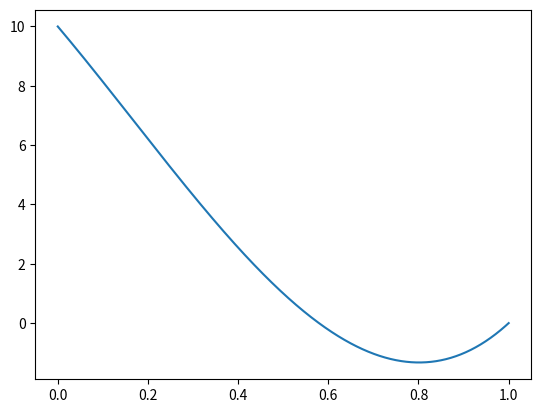

This chart was generated by the following Python code:
import matplotlib.pyplot as plt

import numpy as np

x = np.linspace(0,1,1000)
y = 16*x**3-8*x**2-18*x+10
plt.plot(x,y)
plt.show()